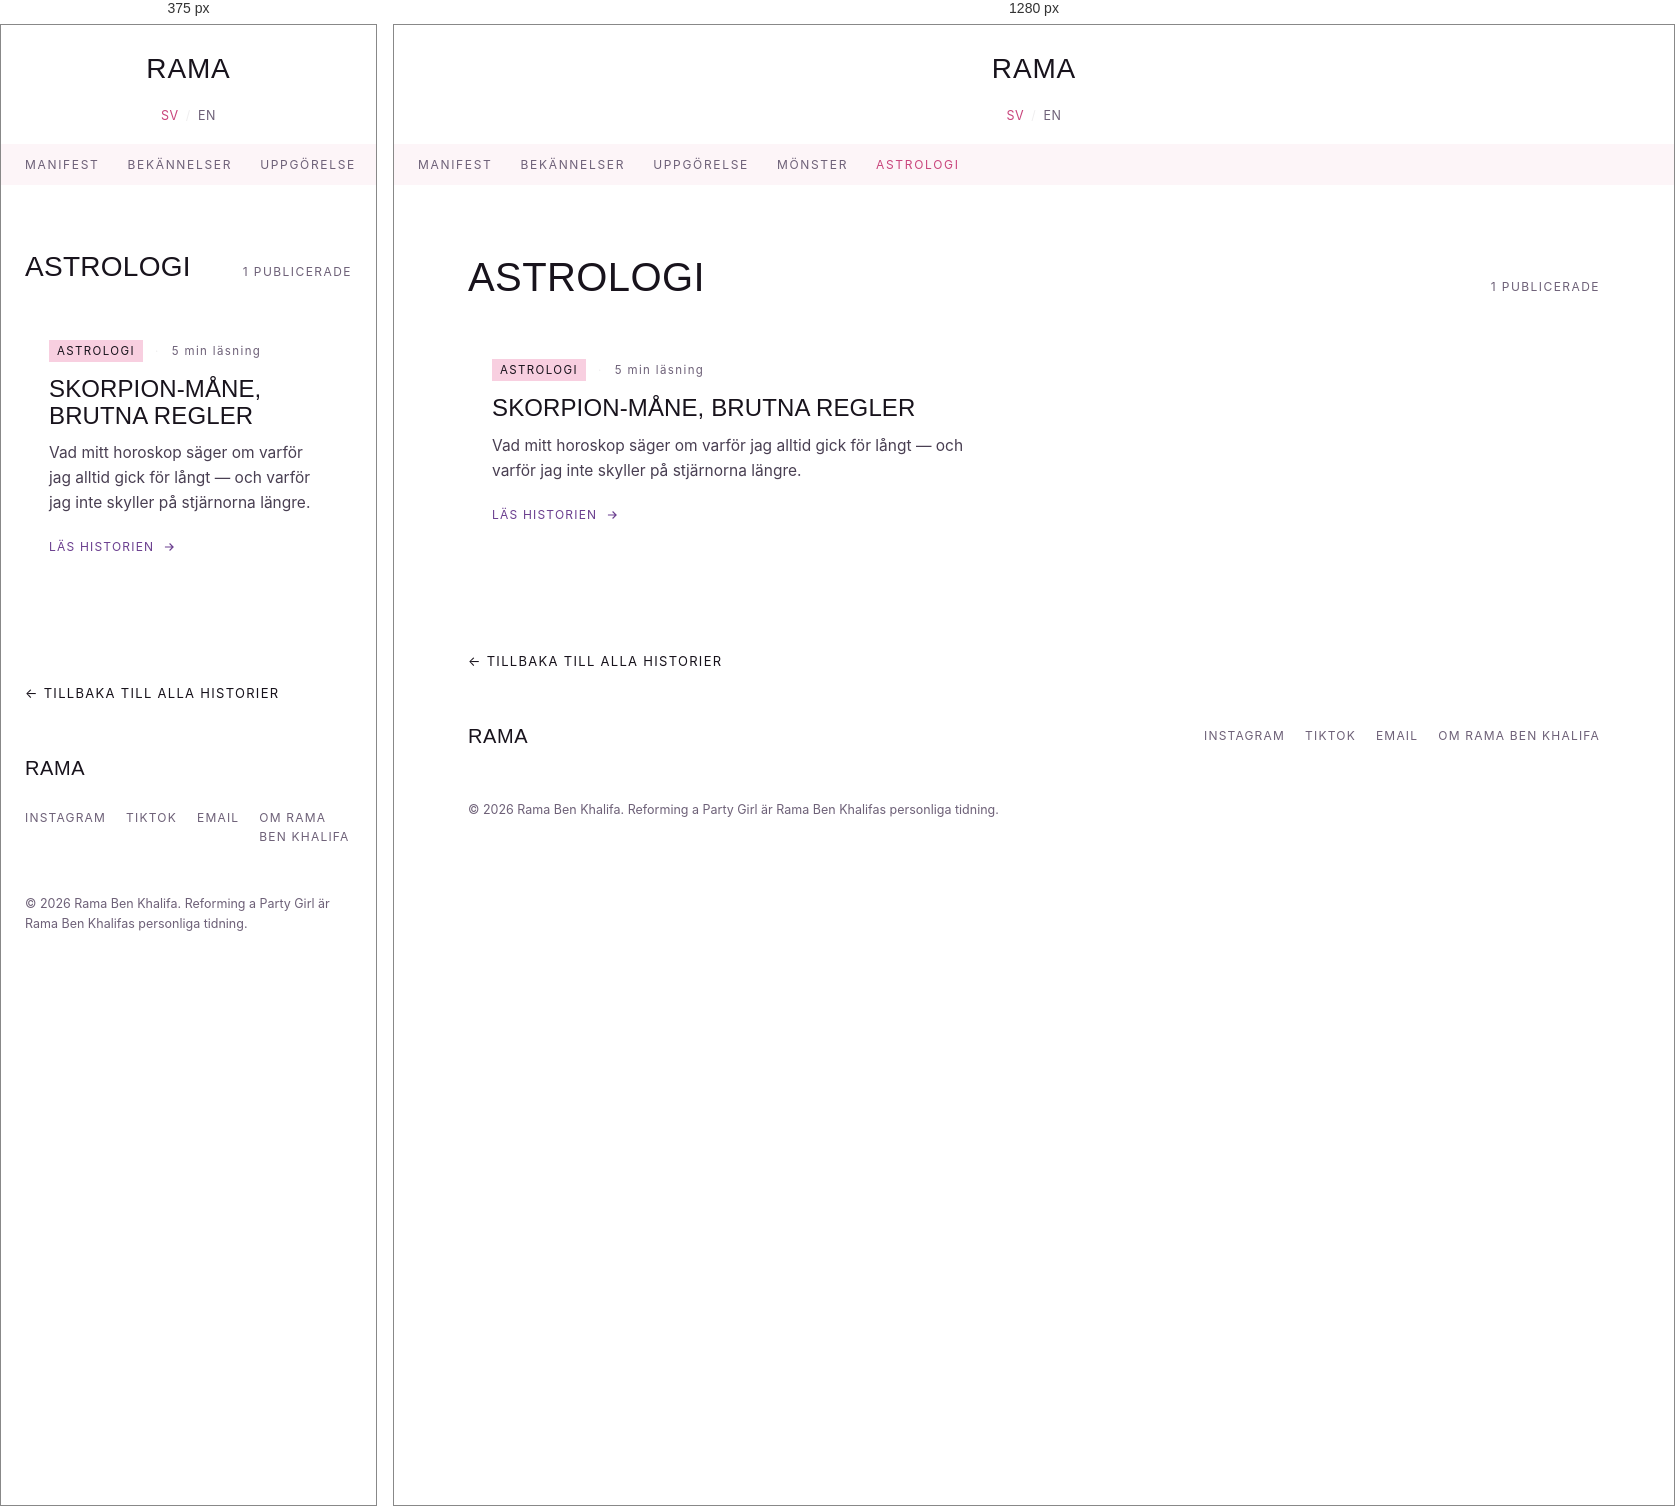
Rendered at 375 px and 1280 px, left to right.

<!-- file: index.html -->
<!DOCTYPE html>
<html lang="sv">
<head>
  <meta charset="UTF-8">
  <meta name="viewport" content="width=device-width, initial-scale=1.0">
  <title>ASTROLOGI | Rama Ben Khalifa — Reforming a Party Girl</title>
  <meta name="description" content="ASTROLOGI — Rama Ben Khalifa reformerar en partytjej — berättelser i jagform om kaos, ansvar, astrologi och det långsamma arbetet med att bli någon ny, i hennes egna ord.">
  <meta name="author" content="Rama Ben Khalifa">
  <link rel="canonical" href="https://ramabenkhalifa.com/category/astrology/">
  <link rel="alternate" hreflang="sv" href="https://ramabenkhalifa.com/category/astrology/">
  <link rel="alternate" hreflang="en" href="https://ramabenkhalifa.com/en/category/astrology/">
  <link rel="alternate" hreflang="x-default" href="https://ramabenkhalifa.com/category/astrology/">
  <link rel="icon" href="data:,">
  <meta property="og:type" content="website">
  <meta property="og:title" content="ASTROLOGI | Rama Ben Khalifa — Reforming a Party Girl">
  <meta property="og:description" content="ASTROLOGI — Rama Ben Khalifa reformerar en partytjej — berättelser i jagform om kaos, ansvar, astrologi och det långsamma arbetet med att bli någon ny, i hennes egna ord.">
  <meta property="og:url" content="https://ramabenkhalifa.com/category/astrology/">
  <meta property="og:locale" content="sv_SE">
  <meta property="og:site_name" content="Reforming a Party Girl">
  <meta name="twitter:card" content="summary_large_image">
  <meta name="twitter:title" content="ASTROLOGI | Rama Ben Khalifa — Reforming a Party Girl">
  <meta name="twitter:description" content="ASTROLOGI — Rama Ben Khalifa reformerar en partytjej — berättelser i jagform om kaos, ansvar, astrologi och det långsamma arbetet med att bli någon ny, i hennes egna ord.">
  <link rel="stylesheet" href="../../assets/css/style.css">
  <script>
  (function(){
    try{
      var pref = localStorage.getItem('rapg_lang');
      var nav = (navigator.language || navigator.userLanguage || 'en').toLowerCase();
      var wantSv = pref ? pref === 'sv' : nav.indexOf('sv') === 0;
      var isSv = true;
      if(!pref && wantSv !== isSv){
        window.location.replace('../../en/category/astrology/index.html');
      }
    }catch(e){}
  })();
  </script>
  <script type="application/ld+json">
  {
    "@context": "https://schema.org",
    "@type": "CollectionPage",
    "name": "ASTROLOGI",
    "url": "https://ramabenkhalifa.com/category/astrology/",
    "inLanguage": "sv",
    "author": {"@context": "https://schema.org", "@type": "Person", "name": "Rama Ben Khalifa", "url": "https://ramabenkhalifa.com", "description": "Rama Ben Khalifa reformerar en partytjej \u2014 ber\u00e4ttelser i jagform om kaos, ansvar, astrologi och det l\u00e5ngsamma arbetet med att bli n\u00e5gon ny, i hennes egna ord.", "sameAs": []}
  }
  </script>
</head>
<body>
  <header class="site">
    <div class="wrap nav">
      <a class="nav__mark" href="../../index.html">RAMA</a>
      <div class="nav__lang"><a class="is-active" href="../../index.html" onclick="localStorage.setItem('rapg_lang','sv')">SV</a><span>/</span><a class="" href="../../en/category/astrology/index.html" onclick="localStorage.setItem('rapg_lang','en')">EN</a></div>
    </div>
  </header>
  <div class="substrip"><div class="wrap substrip__row"><a href="../../category/manifesto/index.html">MANIFEST</a><a href="../../category/confessions/index.html">BEKÄNNELSER</a><a href="../../category/reckoning/index.html">UPPGÖRELSE</a><a href="../../category/patterns/index.html">MÖNSTER</a><a class="is-active" href="../../category/astrology/index.html">ASTROLOGI</a></div></div>
  <main>
    <section class="wrap" id="stories">
      <div class="section-head section-head--category">
        <h1>ASTROLOGI</h1>
        <span>1 PUBLICERADE</span>
      </div>
      <div class="grid">
      <a class="card" href="../../stories/scorpio-moon-broken-rules/index.html">
        
        <div class="card__row">
          <span class="card__cat">ASTROLOGI</span>
          <span class="card__dot">&middot;</span>
          <span class="card__meta">5 min läsning</span>
        </div>
        <h3 class="card__title">Skorpion-måne, brutna regler</h3>
        <p class="card__dek">Vad mitt horoskop säger om varför jag alltid gick för långt — och varför jag inte skyller på stjärnorna längre.</p>
        <span class="card__cta">LÄS HISTORIEN <svg width="14" height="14" viewBox="0 0 24 24" fill="none" stroke="currentColor" stroke-width="2"><path d="M5 12h14M13 6l6 6-6 6"/></svg></span>
      </a>
      </div>
      <a class="back-link" href="../../index.html#stories">&larr; TILLBAKA TILL ALLA HISTORIER</a>
    </section>
  </main>
  <footer class="site">
    <div class="wrap">
      <div class="footer__row">
        <div class="footer__mark">RAMA</div>
        <div class="footer__links">
          <a href="#">INSTAGRAM</a>
          <a href="#">TIKTOK</a>
          <a href="mailto:hello@ramabenkhalifa.com">EMAIL</a>
          <a href="../../about.html">OM RAMA BEN KHALIFA</a>
        </div>
      </div>
      <div class="footer__copy">&copy; 2026 Rama Ben Khalifa. Reforming a Party Girl är Rama Ben Khalifas personliga tidning.</div>
    </div>
  </footer>
</body>
</html>


/* @media block from style.css */
@media (max-width: 860px){
  .card{ grid-column: span 6; }
}